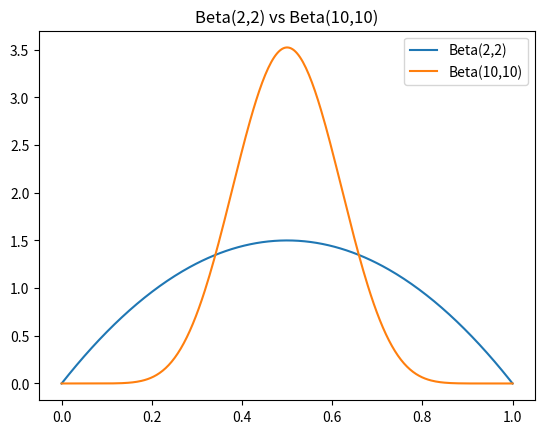

Recreate this plot in Python.
# Task: plot Beta(2,2) vs Beta(10,10) and say which is more concentrated at 0.5.
import numpy as np
import matplotlib.pyplot as plt
from scipy import stats

x = np.linspace(0, 1, 300)
plt.plot(x, stats.beta(2, 2).pdf(x), label="Beta(2,2)")
plt.plot(x, stats.beta(10, 10).pdf(x), label="Beta(10,10)")
plt.legend()
plt.title("Beta(2,2) vs Beta(10,10)")
plt.show()

print("Beta(10,10) is more concentrated around 0.5.")
